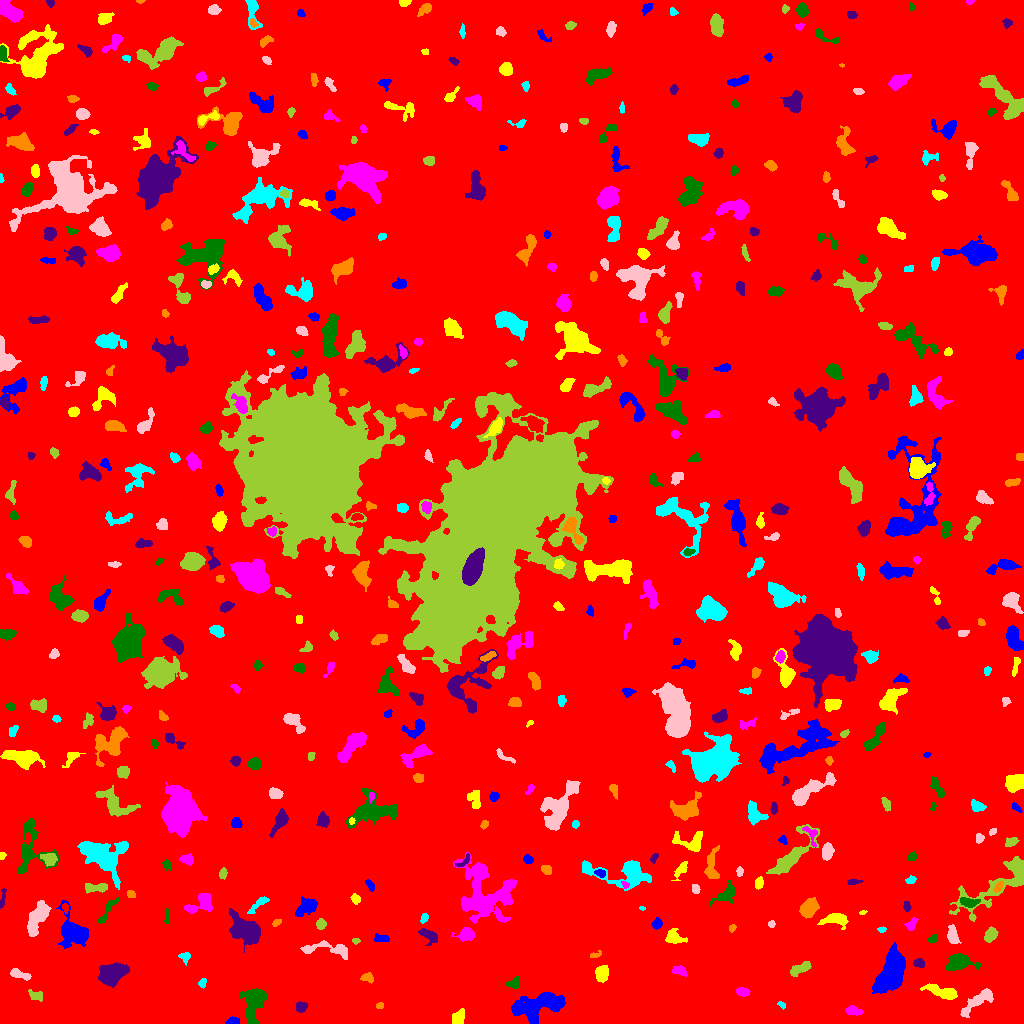

Source data for this figure (header and first rows):
ID, X, Y, A, B, theta, total_flux, mu_max, mu_median, mu_mean, R_fwhm, R_e, R10, R90, x_start, x_end, y_start, y_end, area, greylevel
0, 511.5, 511.9, 299.8, 296.2, -1.483, 1937907, 15.0, 2.0, 2.211, 49.69, 241.2, 92.01, 393, 0, 1023, 0, 1023, 876512, 2.211
1, 232.5, 2.364, 3.395, 1.673, 0.1635, 220.0, 5.0, 2.0, 2.5, 3.613, 2.985, 1.128, 4.583, 225, 239, 0, 7, 88, 8.5
2, 458.6, 6.341, 3.701, 2.492, 1.13, 399.0, 6.0, 2.0, 2.389, 4.918, 3.827, 1.493, 5.971, 452, 464, 0, 15, 167, 8.389
3, 853.3, 12.3, 4.207, 2.063, -0.1811, 264.0, 3.0, 2.0, 1.97, 5.323, 3.7, 1.596, 5.754, 845, 863, 8, 18, 134, 7.97
4, 254.1, 21.93, 9.692, 5.125, 1.392, 2397, 12.0, 3.0, 4.28, 6.77, 6.84, 2.646, 11.52, 239, 267, 0, 35, 560, 9.28
5, 301, 16.34, 2.592, 2.211, 0.2053, 397.0, 9.0, 3.0, 3.482, 3.385, 3.038, 1.128, 4.886, 296, 307, 11, 22, 114, 9.482
6, 380.3, 17.9, 1.829, 1.549, 0.2956, 98.0, 4.0, 2.0, 2.0, 3.038, 2.185, 0.7979, 3.385, 376, 383, 15, 21, 49, 8.0
7, 781.4, 18.89, 2.13, 1.362, -0.5505, 123.0, 5.0, 2.0, 2.51, 2.646, 2.111, 0.7979, 3.338, 777, 785, 14, 22, 49, 9.51
8, 977.5, 21.74, 10.77, 2.786, 0.6488, 756.0, 6.0, 2.0, 2.049, 6.358, 5.585, 2.034, 9.045, 960, 993, 6, 35, 369, 8.049
9, 35.9, 28.05, 4.405, 2.484, -0.3937, 263.0, 3.0, 2.0, 2.104, 6.077, 4.146, 1.596, 5.809, 28, 42, 22, 34, 125, 7.104
10, 705.6, 29.66, 3.291, 1.811, -0.8625, 306.0, 6.0, 3.0, 2.86, 4.297, 3.141, 1.262, 4.918, 700, 711, 24, 35, 107, 8.86
11, 538, 17.84, 14.21, 5.673, 0.2409, 3620, 9.0, 4.0, 3.839, 10.43, 9.821, 3.868, 15.13, 511, 565, 0, 31, 943, 8.839
12, 943.3, 31.24, 8.399, 2.423, -0.2905, 950.0, 8.0, 3.0, 2.941, 6.024, 5.046, 1.871, 8.195, 920, 957, 24, 40, 323, 8.941
13, 742.8, 31.77, 3.05, 1.964, -0.2372, 206.0, 5.0, 2.0, 1.856, 3.241, 3.09, 1.128, 4.951, 736, 750, 27, 36, 111, 8.856
14, 514, 40.46, 3.107, 2.365, 0.4986, 154.0, 3.0, 1.0, 1.283, 3.827, 3.141, 1.262, 5.015, 505, 519, 35, 47, 120, 8.283
15, 112.1, 49.12, 6.48, 4.521, 0.4966, 4334, 25.0, 7.0, 8.162, 5.836, 6.531, 2.459, 10.84, 98, 129, 36, 61, 531, 13.16
16, 367.5, 45.96, 2.741, 2.002, -0.279, 206.0, 5.0, 2.0, 1.943, 3.478, 2.932, 1.128, 4.687, 360, 373, 40, 51, 106, 8.943
17, 202.2, 40.58, 2.312, 1.733, 1.252, 140.0, 4.0, 2.0, 2.059, 3.7, 2.523, 0.9772, 3.949, 198, 206, 35, 45, 68, 9.059
18, 19.38, 48.93, 5.364, 1.793, -0.2461, 476.0, 9.0, 3.0, 3.051, 3.478, 3.478, 1.262, 5.67, 10, 31, 43, 55, 156, 9.051
19, 801.2, 55.16, 5.893, 2.212, 0.4448, 442.0, 7.0, 2.0, 2.221, 3.29, 4.068, 1.493, 6.652, 790, 811, 47, 62, 199, 8.221
20, 442.2, 50.58, 3.954, 1.747, -0.6683, 288.0, 5.0, 3.0, 2.88, 4.334, 3.241, 1.262, 4.951, 435, 448, 45, 58, 100, 7.88
21, 891.4, 51.21, 10.49, 5.251, 1.195, 8045, 21.0, 7.0, 8.268, 10.06, 8.956, 3.568, 14.59, 872, 905, 30, 81, 973, 13.27
22, 601.9, 50.45, 3.713, 2.869, 1.373, 764.0, 9.0, 4.0, 3.82, 4.983, 4.184, 1.693, 6.482, 595, 608, 41, 58, 200, 9.82
23, 679.4, 52.35, 3.667, 1.96, -0.2074, 350.0, 7.0, 3.0, 2.756, 3.656, 3.29, 1.128, 5.202, 672, 687, 47, 58, 127, 8.756
24, 958.8, 60.82, 6.782, 4.006, 0.1293, 1659, 10.0, 4.0, 4.424, 7.506, 5.997, 2.394, 9.271, 945, 981, 53, 70, 375, 9.424
25, 919, 60.08, 2.826, 2.009, -0.2119, 253.0, 5.0, 3.0, 2.691, 4.029, 3.09, 1.262, 4.72, 913, 924, 56, 65, 94, 8.691
26, 595, 68.44, 3.217, 1.428, 0.2835, 185.0, 6.0, 3.0, 2.937, 3.385, 2.459, 0.9772, 3.909, 590, 601, 66, 73, 63, 7.937
27, 185, 66.72, 2.668, 2.439, -0.2991, 118.0, 3.0, 1.0, 1.216, 3.29, 2.821, 0.9772, 4.514, 178, 190, 58, 71, 97, 7.216
28, 326.3, 74.14, 15.12, 3.571, -0.08408, 908.0, 5.0, 2.0, 2.551, 7.159, 6.232, 2.394, 9.525, 300, 347, 64, 83, 356, 7.551
29, 355.6, 83.01, 2.07, 1.198, -0.01716, 94.0, 4.0, 2.0, 2.089, 3.09, 2.034, 0.7979, 3.09, 352, 360, 79, 85, 45, 8.089
30, 150.3, 80.63, 3.078, 1.489, 0.6861, 156.0, 4.0, 2.0, 2.476, 4.146, 2.646, 0.9772, 3.989, 145, 155, 77, 86, 63, 7.476
31, 381.7, 84.77, 4.105, 1.753, -0.06258, 314.0, 6.0, 3.0, 2.881, 4.297, 3.141, 1.262, 4.918, 374, 389, 82, 90, 109, 8.881
32, 674.4, 85.07, 4.454, 2.757, -0.2267, 777.0, 12.0, 3.0, 3.665, 4.107, 3.742, 1.382, 6.408, 665, 687, 80, 95, 212, 9.665
33, 466.2, 88.9, 4.115, 2.998, 0.1284, 944.0, 11.0, 4.0, 4.673, 4.886, 4.222, 1.596, 6.699, 451, 474, 82, 96, 202, 10.67
34, 932.7, 84.17, 2.449, 1.663, 0.3509, 305.0, 10.0, 4.0, 4.236, 3.141, 2.459, 0.9772, 3.989, 927, 937, 81, 89, 72, 9.236
35, 429.1, 88.1, 4.488, 2.509, -0.5387, 617.0, 10.0, 3.0, 3.247, 4.107, 3.827, 1.382, 6.333, 418, 437, 78, 95, 190, 9.247
36, 732, 95.18, 2.027, 1.431, 1.034, 90.0, 4.0, 2.0, 1.765, 2.932, 2.111, 0.7979, 3.432, 729, 736, 91, 99, 51, 7.765
37, 881.5, 93.75, 2.12, 1.364, 0.00936, 122.0, 5.0, 3.0, 2.596, 2.764, 2.111, 0.7979, 3.29, 877, 886, 91, 97, 47, 9.596
38, 952.6, 87.89, 4.441, 2.237, -1.362, 716.0, 9.0, 4.0, 3.956, 4.886, 3.949, 1.596, 6.232, 947, 961, 80, 99, 181, 9.956
39, 990.6, 88.51, 3.615, 2.553, 0.9808, 494.0, 6.0, 3.0, 3.049, 5.585, 3.949, 1.596, 5.944, 984, 998, 81, 97, 162, 9.049
40, 355.1, 98.32, 2.128, 1.935, 1.55, 283.0, 7.0, 4.0, 4.101, 3.432, 2.646, 1.128, 4.068, 351, 359, 94, 103, 69, 9.101
41, 656.9, 99.81, 2.698, 2.333, 1.02, 488.0, 9.0, 5.0, 4.929, 4.222, 3.29, 1.262, 4.983, 651, 662, 94, 106, 99, 8.929
42, 835.8, 104.4, 6.54, 3.071, 0.01022, 1137, 10.0, 4.0, 4.243, 5.863, 4.918, 1.954, 7.939, 817, 848, 94, 110, 268, 9.243
43, 911.7, 99.66, 3.571, 2.055, 0.896, 222.0, 5.0, 2.0, 2.075, 3.29, 3.192, 1.128, 5.14, 904, 918, 93, 106, 107, 9.075
44, 108.1, 114.3, 8.955, 1.939, 1.001, 387.0, 6.0, 2.0, 2.174, 4.549, 4.146, 1.493, 6.507, 97, 119, 100, 126, 178, 10.17
45, 245.2, 93.33, 8.194, 5.127, -0.6004, 4557, 17.0, 5.0, 6.566, 8.406, 7.611, 3.09, 12.41, 229, 260, 71, 115, 694, 11.57
46, 276.3, 100.5, 2.367, 1.287, 0.5362, 87.0, 3.0, 2.0, 1.475, 3.141, 2.326, 0.7979, 3.478, 272, 281, 97, 104, 59, 7.475
47, 424.3, 105.4, 2.299, 1.366, 1.079, 69.0, 3.0, 1.0, 1.0, 2.585, 2.257, 0.7979, 3.523, 420, 428, 100, 110, 69, 9.0
48, 771.4, 99.5, 1.74, 1.54, 2.220250183366265e-11, 66.0, 3.0, 1.0, 1.347, 2.523, 2.111, 0.7979, 3.338, 768, 775, 96, 103, 49, 8.347
49, 320.9, 99.44, 2.355, 2.264, 1.525, 407.0, 10.0, 4.0, 4.111, 3.568, 2.877, 1.128, 4.687, 316, 326, 94, 105, 99, 10.11
50, 1020, 106.3, 3.792, 1.665, -1.221, 200.0, 4.0, 2.0, 2.151, 4.514, 3.09, 1.128, 4.549, 1016, 1023, 96, 112, 93, 8.151
51, 71.05, 92.44, 9.699, 6.405, -1.187, 2395, 11.0, 3.0, 3.634, 5.412, 7.899, 2.706, 12.58, 56, 88, 75, 123, 659, 8.634
52, 862.5, 111, 1.95, 0.9776, 0.2448, 65.0, 5.0, 2.0, 2.031, 1.693, 1.596, 0.5642, 2.706, 859, 867, 109, 113, 32, 9.031
53, 199.6, 119.3, 8.667, 4.126, 0.4632, 791.0, 7.0, 3.0, 2.487, 4.583, 5.412, 1.954, 8.311, 184, 212, 110, 130, 318, 8.487
54, 166.7, 106.7, 3.7, 1.123, 1.519, 95.0, 3.0, 1.0, 1.319, 2.985, 2.394, 0.9772, 3.827, 164, 169, 100, 115, 72, 7.319
55, 906.8, 116.6, 2.38, 1.559, -1.465, 143.0, 5.0, 2.0, 2.072, 2.706, 2.394, 0.7979, 3.868, 903, 911, 112, 122, 69, 8.072
56, 809.6, 115.8, 4.936, 3.181, 1.055, 1064, 9.0, 4.0, 3.656, 5.863, 5.015, 2.034, 7.858, 799, 819, 105, 126, 291, 9.656
57, 641.9, 115.4, 1.383, 0.8768, -0.2184, 37.0, 3.0, 1.0, 1.423, 1.871, 1.382, 0.5642, 2.257, 639, 645, 113, 117, 26, 8.423
58, 36.1, 103.1, 9.325, 3.66, 1.106, 1772, 11.0, 3.0, 3.746, 6.05, 6.333, 2.394, 10.12, 27, 51, 87, 123, 473, 10.75
59, 1003, 141.6, 23.71, 6.629, 0.5828, 4194, 16.0, 3.0, 4.157, 6.91, 8.612, 3.09, 15.27, 949, 1023, 102, 167, 1009, 9.157
... 497 more rows
